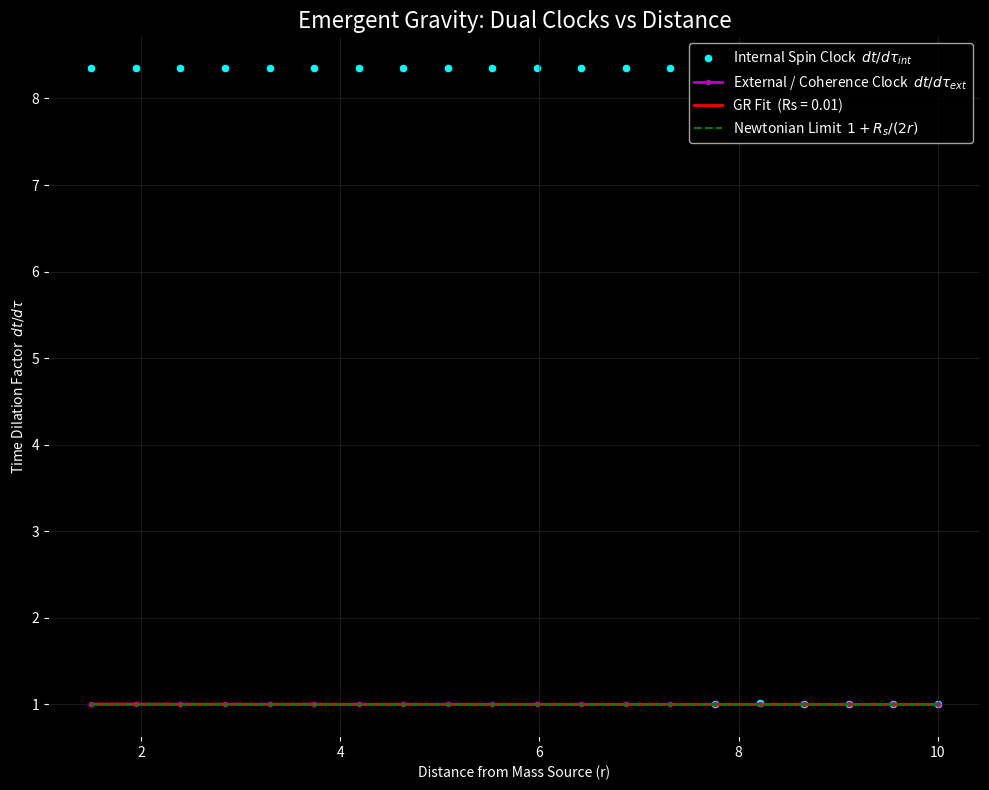

Python code for this plot:
import numpy as np
import matplotlib.pyplot as plt

# ----------------------------------------
# GRAVITY EXPERIMENT PARAMETERS
# ----------------------------------------
TWIST = 3.8
DT = 0.005
STEPS_PER_MEASUREMENT = 8000
MASS_SOURCE = 2.0  # Strength of the central "Mass" (Gamma Cloud)
GAMMA_VACUUM = 0.11 # Base vacuum viscosity

# Spatial Scan
R_MIN = 1.5
R_MAX = 10.0
SAMPLES = 20

def get_local_gamma(r):
    # Model the Mass as a source of Viscosity
    # Gamma(r) = Gamma_0 + M / r
    # This represents the "Density of Knots" falling off with distance
    return GAMMA_VACUUM + (MASS_SOURCE / r)

def get_force_gravity(m, lam):
    # Standard Soliton Physics
    F_teal_m = -(m + 0.866) 
    F_teal_lam = -(lam - 0.5)

    F_red_m = -(m - 0.0)
    p_violation = TWIST * np.sin(m * 2.5) 
    F_red_lam = -(lam + 1.0) + p_violation

    sum_m = (F_teal_m + F_red_m)
    sum_lam = (F_teal_lam + F_red_lam)
    magnitude = np.sqrt(sum_m**2 + sum_lam**2)
    scaling_factor = np.sqrt(magnitude) if magnitude > 1e-6 else 0
    
    F_gold_m = sum_m * scaling_factor
    F_gold_lam = sum_lam * scaling_factor
    
    angle = np.degrees(np.arctan2(lam, m)) % 360
    
    def gaussian(x, mu, sig):
        diff = np.minimum(np.abs(x - mu), 360 - np.abs(x - mu))
        return np.exp(-(diff/sig)**2)

    w_gold = gaussian(angle, 30, 80)
    w_teal = gaussian(angle, 150, 80)
    w_red = gaussian(angle, 270, 80)
    
    tot = w_gold + w_teal + w_red + 1e-6
    nw_red = w_red / tot
    nw_teal = w_teal / tot
    nw_gold = w_gold / tot
    
    Fm = (nw_teal * F_teal_m + nw_red * F_red_m + nw_gold * F_gold_m)
    Flam = (nw_teal * F_teal_lam + nw_red * F_red_lam + nw_gold * F_gold_lam)
    
    return Fm, Flam, nw_red

def measure_clock_rate(distance):
    """
    Simulate a clock at a given radius.

    Returns
    -------
    rate_internal : float
        Internal spin clock – radians of phase per integration step.
    factor_external : float
        External / gravitational clock factor ~ 1 / <drag>,
        which we will later normalize to get dt/dtau_ext.
    """
    # 1. Local viscosity ("gravity")
    local_gamma = get_local_gamma(distance)

    # 2. Initialize "clock" (same as before)
    m, lam = -0.5, 0.5
    pm, plam = 0.9, 0.4

    prev_ang = np.arctan2(lam, m)
    total_ang = 0.0

    # For the external clock we accumulate all drag factors
    drag_samples = []

    for _ in range(STEPS_PER_MEASUREMENT):
        # --- half-step 1 ---
        Fm, Flam, w_red = get_force_gravity(m, lam)
        drag = 1.0 / (1.0 + 0.5 * DT * local_gamma * w_red)
        drag_samples.append(drag)

        pm = (pm + 0.5 * DT * Fm) * drag
        plam = (plam + 0.5 * DT * Flam) * drag
        m += DT * pm
        lam += DT * plam

        # --- half-step 2 ---
        Fm, Flam, w_red = get_force_gravity(m, lam)
        drag = 1.0 / (1.0 + 0.5 * DT * local_gamma * w_red)
        drag_samples.append(drag)

        pm = (pm + 0.5 * DT * Fm) * drag
        plam = (plam + 0.5 * DT * Flam) * drag

        # --- internal spin clock tick ---
        curr_ang = np.arctan2(lam, m)
        delta = curr_ang - prev_ang
        if delta > np.pi:
            delta -= 2 * np.pi
        if delta < -np.pi:
            delta += 2 * np.pi
        total_ang += delta
        prev_ang = curr_ang

    # Internal spin clock: radians per step
    rate_internal = abs(total_ang) / STEPS_PER_MEASUREMENT

    # External / gravitational clock: inverse of mean drag
    mean_drag = np.mean(drag_samples)
    factor_external = 1.0 / mean_drag

    return rate_internal, factor_external


def run_emergent_gravity():
    r_values = np.linspace(R_MIN, R_MAX, SAMPLES)

    internal_rates = []     # spin-based internal clock
    external_factors = []   # drag-based external clock

    print(f"Mapping Spacetime Curvature (R={R_MIN} to {R_MAX})...")

    # 1. Measure both clocks at each radius
    for r in r_values:
        r_int, f_ext = measure_clock_rate(r)
        internal_rates.append(r_int)
        external_factors.append(f_ext)

    # 2. INTERNAL time dilation:
    # compare internal rate to far-away rate
    rate_inf_int = internal_rates[-1]
    td_internal = [rate_inf_int / rloc for rloc in internal_rates]

    # 3. EXTERNAL (gravitational) time dilation from drag:
    # normalize so dt/dtau_ext -> 1 far away
    ext_inf = external_factors[-1]
    td_external = [fext / ext_inf for fext in external_factors]

    # 4. Fit Schwarzschild to the EXTERNAL curve
    from scipy.optimize import curve_fit

    def schwarzschild_model(r, rs):
        # GR: dt/dtau = 1 / sqrt(1 - Rs/r)
        r = np.asarray(r, dtype=float)
        val = 1.0 - rs / r
        val = np.where(val < 1e-3, 1e-3, val)
        return 1.0 / np.sqrt(val)

    popt, pcov = curve_fit(schwarzschild_model, r_values, td_external, p0=[1.0])
    rs_fit = popt[0]

    print("-" * 60)
    print("EMERGENT GRAVITY RESULTS (Dual Clocks)")
    print(f"Effective Schwarzschild Radius from external clock (Rs): {rs_fit:.4f}")
    print("-" * 60)

    # 5. Plotting
    plt.figure(figsize=(10, 8), facecolor='black')
    ax = plt.gca()
    ax.set_facecolor('black')

    # Internal spin clock (what you had before)
    plt.scatter(
        r_values, td_internal,
        color='cyan', edgecolor='black', linewidth=0.5,
        label='Internal Spin Clock  $dt/d\\tau_{int}$'
    )

    # External / coherence-gravity clock
    plt.plot(
        r_values, td_external,
        'm.-', linewidth=2, markersize=6,
        label='External / Coherence Clock  $dt/d\\tau_{ext}$'
    )

    # GR fit
    r_dense = np.linspace(R_MIN, R_MAX, 400)
    td_gr = schwarzschild_model(r_dense, rs_fit)
    plt.plot(
        r_dense, td_gr,
        'r-', linewidth=2,
        label=f'GR Fit  (Rs = {rs_fit:.2f})'
    )

    # Newtonian limit ~ 1 + Rs/(2r)
    td_newton = 1.0 + rs_fit / (2.0 * r_dense)
    plt.plot(
        r_dense, td_newton,
        'g--', linewidth=1.5,
        label='Newtonian Limit  $1 + R_s/(2r)$'
    )

    plt.title("Emergent Gravity: Dual Clocks vs Distance", color='white', fontsize=16)
    plt.xlabel("Distance from Mass Source (r)", color='white')
    plt.ylabel("Time Dilation Factor  $dt/d\\tau$", color='white')

    plt.grid(color='#333333', alpha=0.5)
    plt.legend(facecolor='black', labelcolor='white')
    plt.tick_params(colors='white')

    plt.tight_layout()
    plt.savefig('emergent_gravity_dual_clocks.png', dpi=200)
    plt.show()


if __name__ == "__main__":
    run_emergent_gravity()
